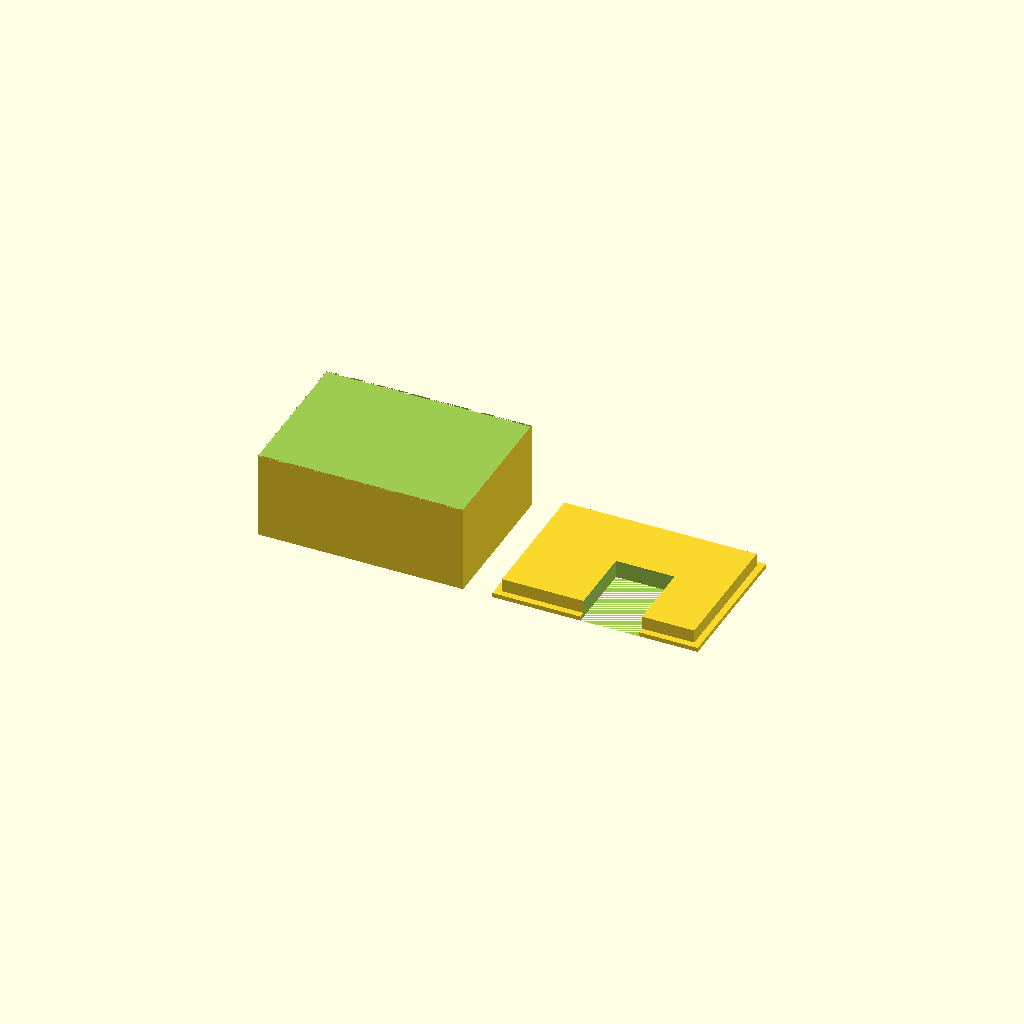
Cell 1 — every parameter at its default value.
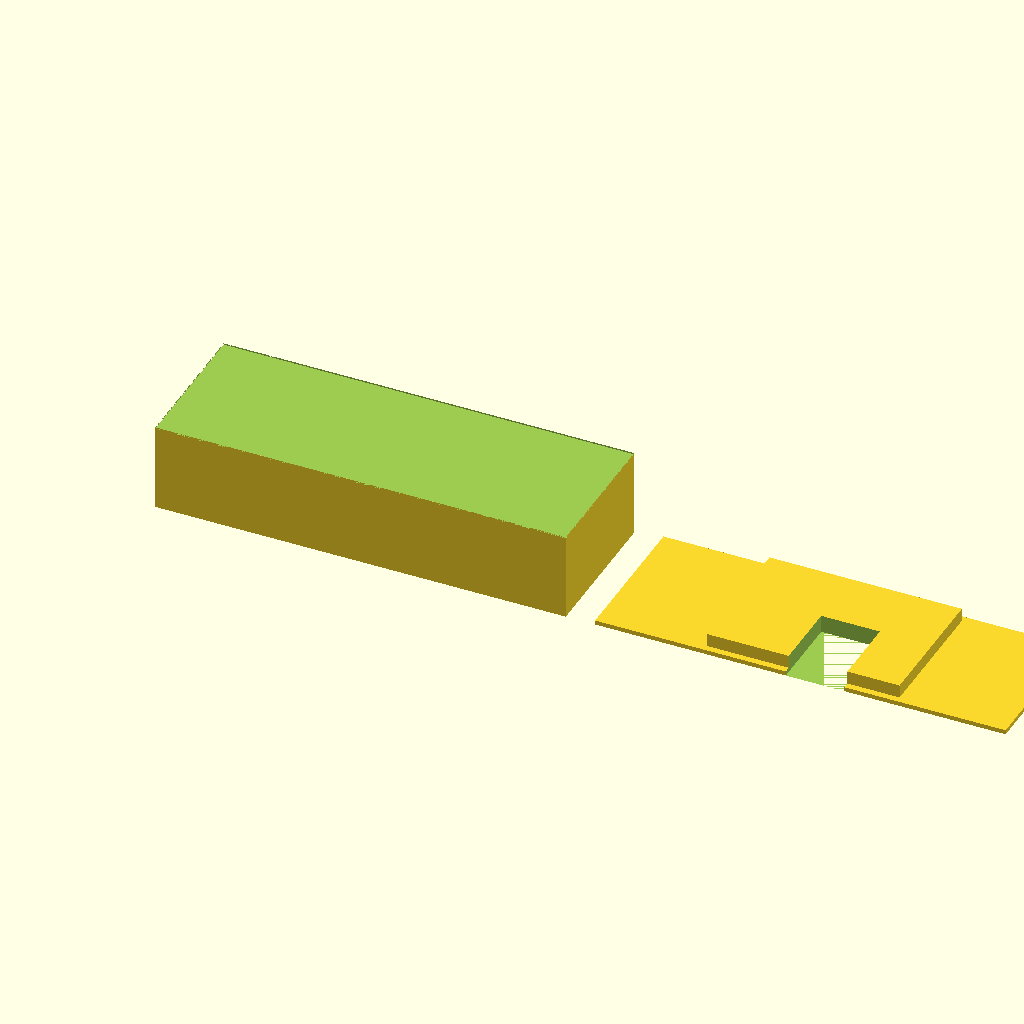
Cell 2 — box_x set to 140, the other parameters unchanged.
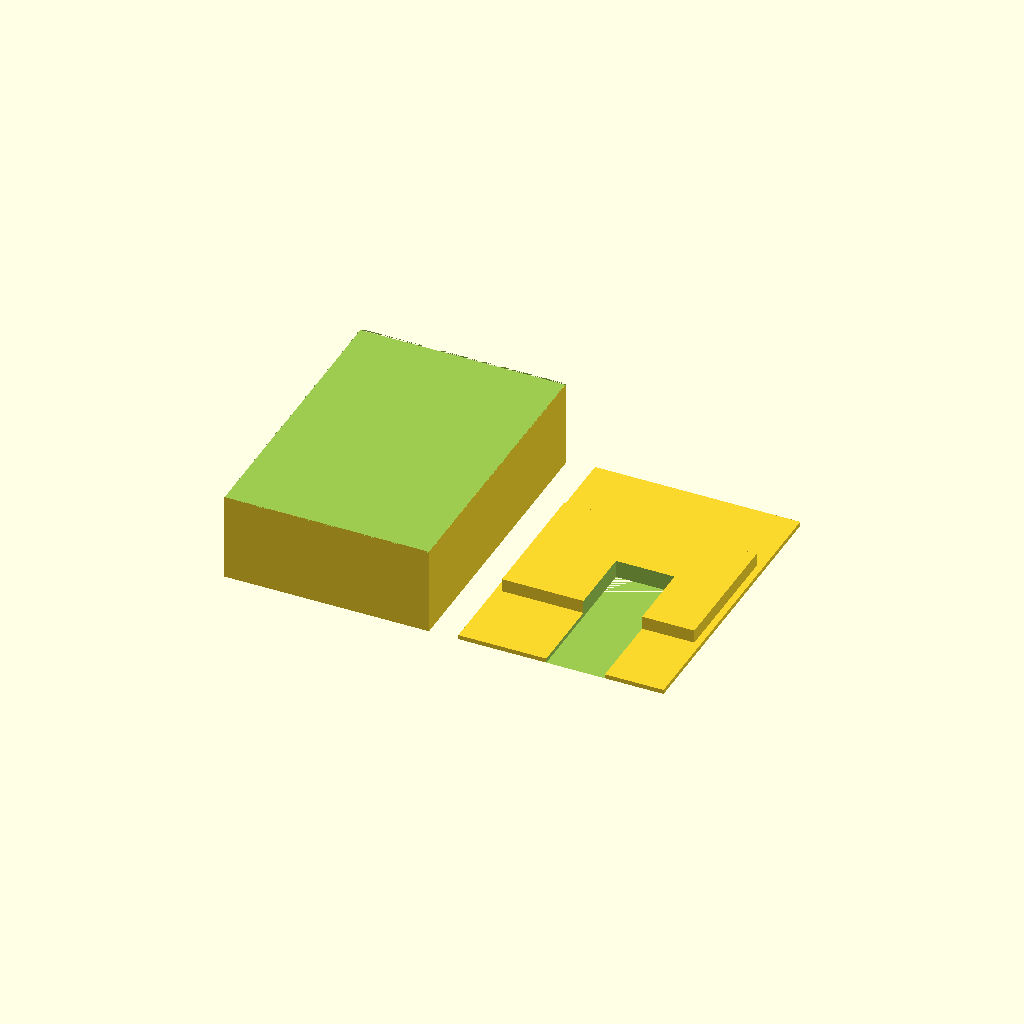
Cell 3: the same model with box_y = 100.
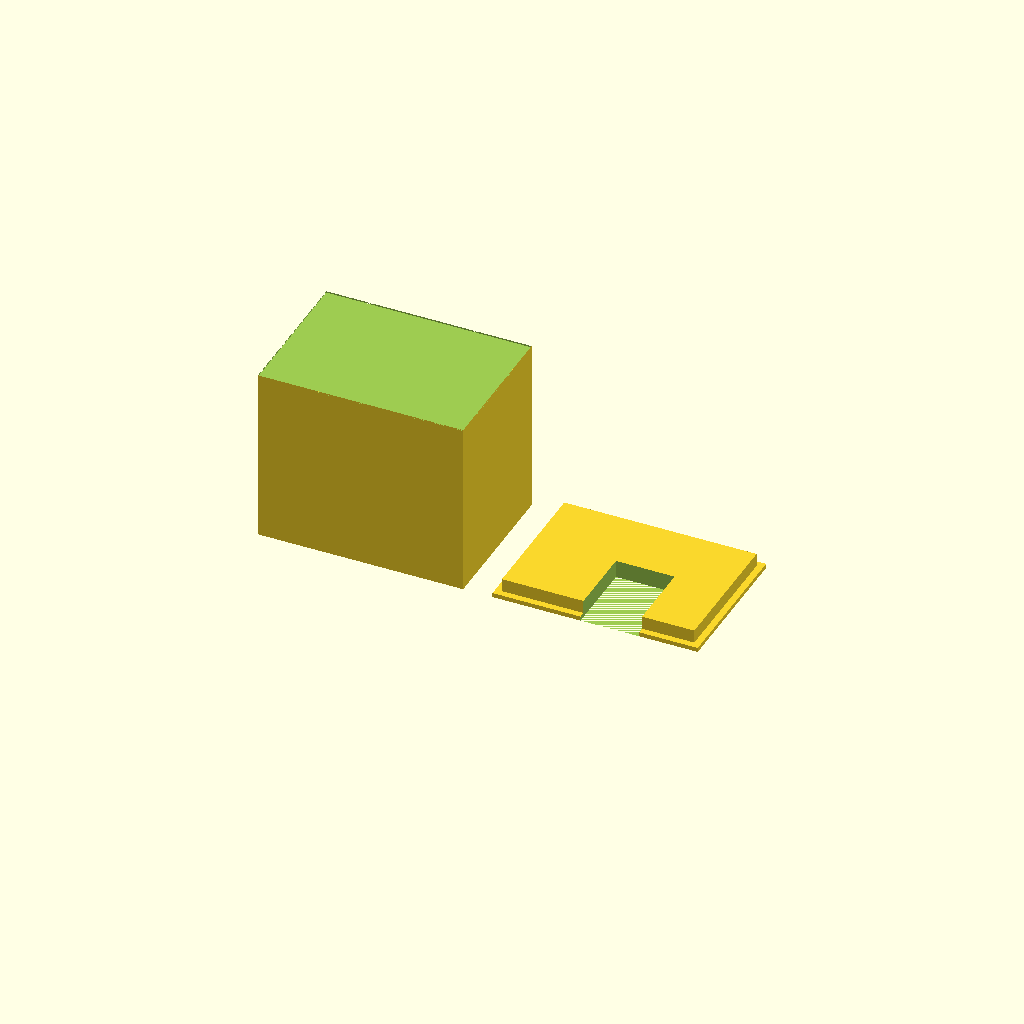
Cell 4: box_z = 60 (everything else at default).
One fixed orthographic camera (rotation 55°, 0°, 25°; colour scheme Cornfield) for every cell.
OpenSCAD source file bench/results/gpu-v7-g7/code/scadcoder-v7/enclosure_box_and_lid_s1_a1.scad:
// Two-part enclosure for a small electronics board (e.g. Arduino-based temperature logger)
// Print orientation: both parts rest on the bed (z = 0), side by side, with a 10 mm gap.
// Units: mm. Wall thicknesses are 2 mm (box) and 1.5 mm (lip).

// ---------------- Parameters ----------------
box_x      = 70;    // box outer length (X)
box_y      = 50;    // box outer width (Y)
box_z      = 30;    // box outer height (Z)
wall       = 2;     // box wall thickness
floor      = 2;     // box floor thickness

lip_t      = 1.5;   // lip wall thickness
lip_h      = 4;     // lip height (from plate top)
lip_x      = 65.6;  // lip outer length (X)
lip_y      = 45.6;  // lip outer width (Y)
clearance  = 0.2;   // clearance between lip and box opening on each side

eps        = 0.5;   // cutter overshoot past faces
$fn        = 64;

// Derived: plate thickness under the lip
plate_t    = lip_t; // 1.5 mm (plate and lip are one solid, printed upside down)

// ---------------- Modules ----------------
module box() {
    // Open-top box: walls + floor, no top face
    difference() {
        translate([-box_x/2, -box_y/2, 0])
            cube([box_x, box_y, box_z]);
        // Cut out the open top (through the top face)
        translate([-box_x/2, -box_y/2, box_z - eps])
            cube([box_x, box_y, eps + 1]);
    }
}

module lid() {
    // Plate with centred rectangular lip. Printed upside down:
    // the lip is the top face of the solid, so it slides into the box opening.
    union() {
        // Base plate
        translate([-box_x/2, -box_y/2, 0])
            cube([box_x, box_y, plate_t]);
        // Lip (overlaps the plate by lip_t, so they fuse into one solid)
        translate([-lip_x/2, -lip_y/2, plate_t])
            cube([lip_x, lip_y, lip_h + eps]);
    }
}

// ---------------- Assembly ----------------
// Print the two parts side by side on the bed, 10 mm apart
difference() {
    union() {
        box();
        translate([box_x + 10, 0, 0])
            lid();
    }
    // A small invisible cutter removes the 10 mm gap region from the union,
    // so the two parts remain distinct solids in one file.
    translate([box_x + 5, -box_y - 1, 0])
        cube([20, box_y + 2, box_z + 1]);
}
Parameter table extracted from the source (name, type, default, range or options):
box_x: number, default 70
box_y: number, default 50
box_z: number, default 30
wall: number, default 2
floor: number, default 2
lip_t: number, default 1.5
lip_h: number, default 4
lip_x: number, default 65.6
lip_y: number, default 45.6
clearance: number, default 0.2
eps: number, default 0.5
